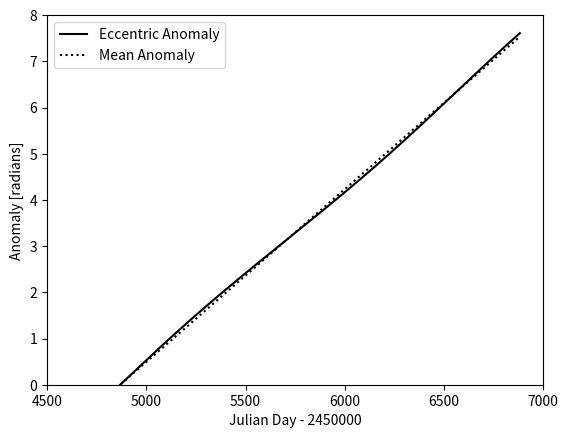
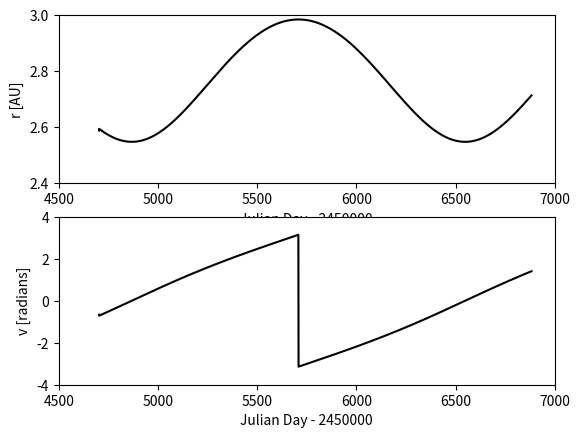
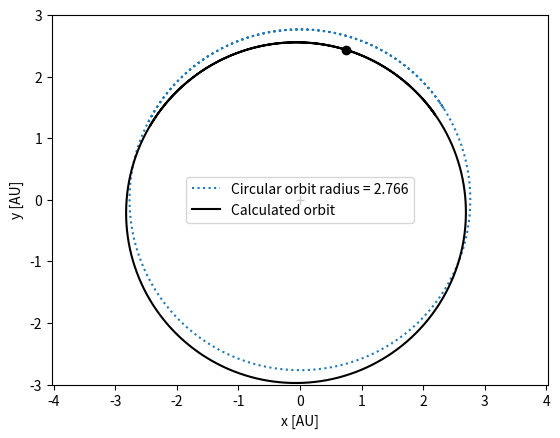

Source code (Python) for these figures, in order:
import numpy as np
import matplotlib.pyplot as plt

#ESTIMATED VALUES
a = 2.947
Omega = 80.65
i = 10.56
e = 0.125
omega = 63.20
tau = 2454833


#TRUE VALUES
a = 2.766
Omega = 80.72
i = 10.61
e = 0.079
omega = 73.12
tau = 2454868


def ellipseradius(angles,semimajor,eccentricity):
	return semimajor*(1.0-eccentricity*np.cos(angles))

def trueanomaly(eccentricity,angles):
	return 2*np.arctan(np.sqrt((1+eccentricity)/(1-eccentricity))*np.tan(angles/2))

def meananomalytime(n,tau,t):
	return n*(t-tau)

def meananomalyE(E,e):
	return E-e*np.sin(E)

def circular(angles,radius):
	x = radius*np.cos(angles)
	y = radius*np.sin(angles)
	return x,y


#Constants
k = 0.01720209895
n = np.sqrt(k**2/a**3)
period = (2*np.pi)/n

#Generate time intervals
start = 2454702.5
JulianDay = np.arange(start,start+period+500,1)
J = JulianDay - 2450000

M = meananomalytime(n,tau,start)
E0 = M

E = []
E.append(E0)

for i in range(1,len(JulianDay)):
	delE = (meananomalytime(n,tau,JulianDay[i]) - meananomalyE(E[i-1],e))/(1-e*np.cos(E[i-1]))
	En = E[i-1] + delE
	E.append(En)

E = np.array(E)
M = meananomalytime(n,tau,JulianDay)

v = trueanomaly(e,E)
r = ellipseradius(E,a,e)

theta = v+(omega*(np.pi/180))

perihelion = []
vcheck = []
for i in range(len(v)):
	if np.round(v[i],2) == 0:
		vcheck.append(v[i])

for i in range(len(v)):
	if v[i] == min(vcheck):
		perihelion.append(r[i]*np.cos(theta[i]))
		perihelion.append(r[i]*np.sin(theta[i]))

#FIGURE 3

plt.figure()
plt.plot(J,E,'k',label='Eccentric Anomaly')
plt.plot(J,M,'k:',label='Mean Anomaly')
plt.ylim(0,8)
plt.xlim(4500,7000)
plt.xlabel('Julian Day - 2450000')
plt.ylabel('Anomaly [radians]')
plt.legend(loc='best')
plt.show()

#FIGURE 4

plt.figure()
plt.subplot(211)
plt.plot(J,r,'k')
plt.ylim(2.4,3.0)
plt.xlim(4500,7000)
plt.xlabel('Julian Day - 2450000')
plt.ylabel('r [AU]')
plt.subplot(212)
plt.plot(J,v,'k')
plt.ylim(-4,4)
plt.xlim(4500,7000)
plt.xlabel('Julian Day - 2450000')
plt.ylabel('v [radians]')
plt.show()

#FIGURE 5

plt.figure()
plt.plot(circular(theta,a)[0],circular(theta,a)[1],':',label = 'Circular orbit radius = {0}'.format(a))
plt.plot(r*np.cos(theta),r*np.sin(theta),'k',label = 'Calculated orbit')
plt.plot(0,0,'k+')
plt.plot(perihelion[0],perihelion[1],'ko')
plt.axis('equal')
plt.xlim(-3,3)
plt.ylim(-3,3)
plt.xlabel('x [AU]')
plt.ylabel('y [AU]')
plt.legend(loc = 'best')
plt.show()
